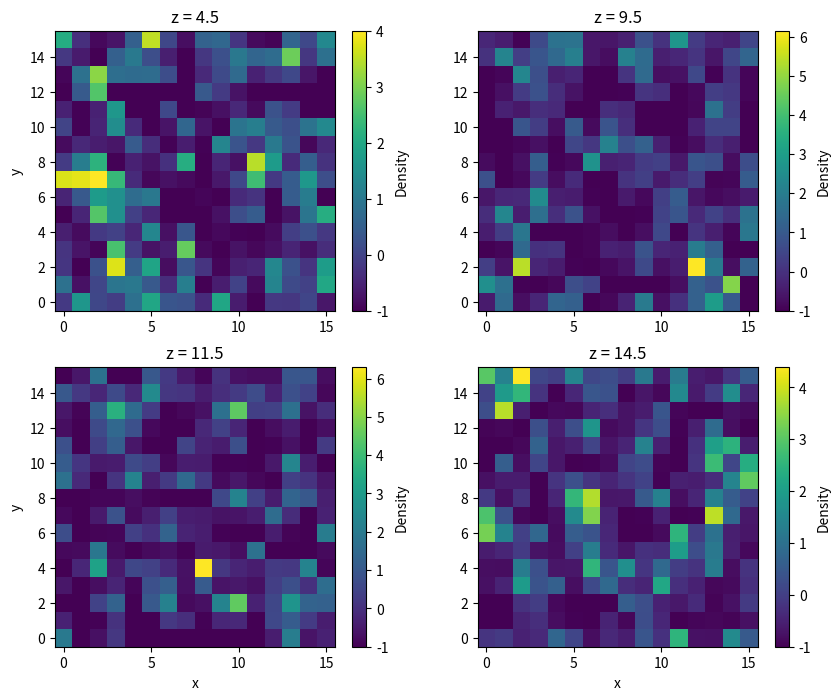
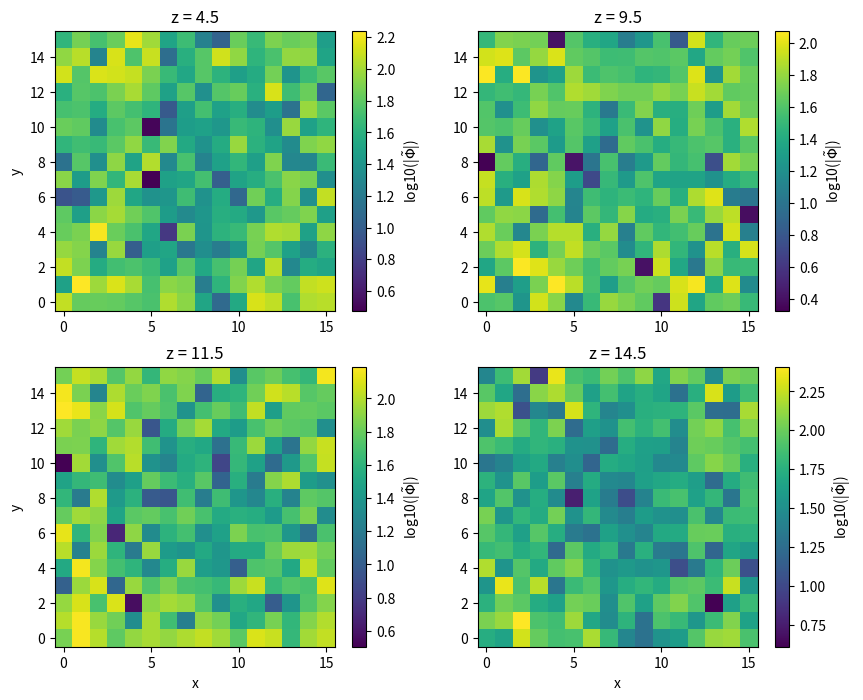
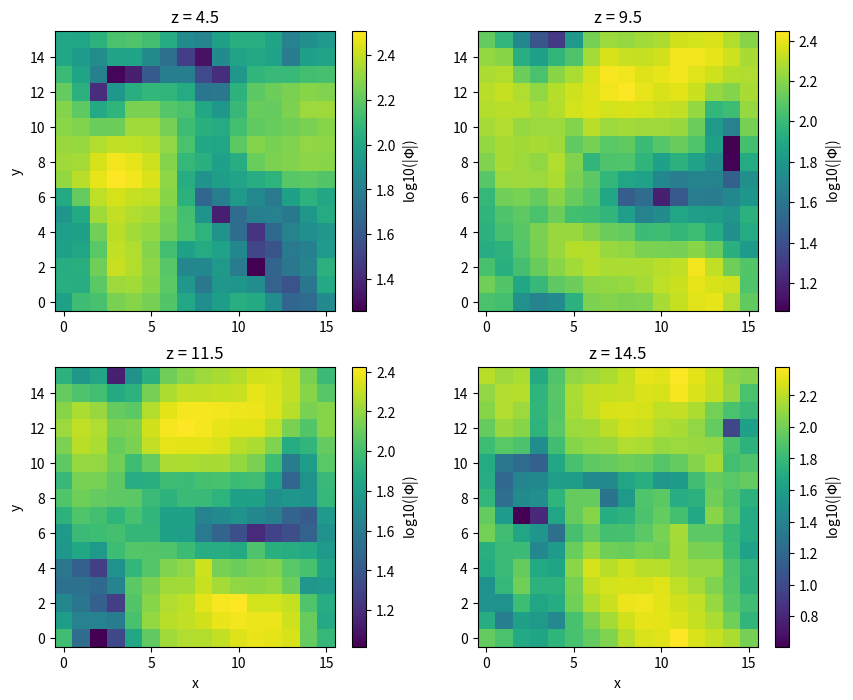

The matplotlib source for these figures, in order:
import numpy as np
import matplotlib.pyplot as plt

# Question 2: Calculating forces with the FFT

np.random.seed(121) # DO NOT CHANGE (so positions are the same for all students)

n_mesh = 16
n_part = 1024
positions = np.random.uniform(low=0, high=n_mesh, size=(3, n_part))

grid = np.arange(n_mesh) + 0.5
densities = np.zeros(shape=(n_mesh, n_mesh, n_mesh))
cellvol = 1.

for p in range(n_part):
    cellind = np.zeros(shape=(3, 2))
    dist = np.zeros(shape=(3, 2))

    for i in range(3):
        cellind[i] = np.where((abs(positions[i, p] - grid) < 1) |
                              (abs(positions[i, p] - grid - 16) < 1) | 
                              (abs(positions[i, p] - grid + 16) < 1))[0]
        dist[i] = abs(positions[i, p] - grid[cellind[i].astype(int)])

    cellind = cellind.astype(int)

    for (x, dx) in zip(cellind[0], dist[0]):    
        for (y, dy) in zip(cellind[1], dist[1]):
            for (z, dz) in zip(cellind[2], dist[2]):
                if dx > 15: dx = abs(dx - 16)
                if dy > 15: dy = abs(dy - 16)
                if dz > 15: dz = abs(dz - 16)

                densities[x, y, z] += (1 - dx)*(1 - dy)*(1 - dz) / cellvol

# Problem 2.a
mean_density = np.mean(densities)
densitycontrast = (densities - mean_density)/mean_density
fig, ax = plt.subplots(2,2, figsize=(10,8))
pcm = ax[0,0].pcolormesh(np.arange(0,16), np.arange(0,16), densitycontrast[4])
ax[0,0].set(ylabel='y', title='z = 4.5')
fig.colorbar(pcm, ax=ax[0,0], label='Density')
pcm =ax[0,1].pcolormesh(np.arange(0,16), np.arange(0,16), densitycontrast[9])
ax[0,1].set(title='z = 9.5')
fig.colorbar(pcm, ax=ax[0,1], label='Density')
pcm = ax[1,0].pcolormesh(np.arange(0,16), np.arange(0,16), densitycontrast[11])
ax[1,0].set(ylabel='y', xlabel='x', title='z = 11.5')
fig.colorbar(pcm, ax=ax[1,0], label='Density')
pcm = ax[1,1].pcolormesh(np.arange(0,16), np.arange(0,16), densitycontrast[14])
ax[1,1].set(xlabel='x', title='z = 14.5')
fig.colorbar(pcm, ax=ax[1,1], label='Density')
ax[0,0].set_aspect('equal', 'box')
ax[0,1].set_aspect('equal', 'box')
ax[1,0].set_aspect('equal', 'box')
ax[1,1].set_aspect('equal', 'box')
plt.savefig("fig2a.png")
plt.close()

# Problem 2.b
def bit_reverse_int(n, bits=None):
    """
    Perform a bit-reversal on an integer
    """
    if n == 0:
        return 0

    if bits is None:
        bits = int(np.log2(n))+1

    binary = bin(n)[2:]
    if len(binary) == bits:
        return int(binary[::-1], 2)
    else:
        add = bits - len(binary)
        if add<0:
            raise ValueError("Number of bits is too small")
        binary = binary.zfill(bits)
        return int(binary[::-1], 2)

def fft(x):
    """
    Perform a Fast Fourier Transform
    """
    x = x.astype(np.complex128)
    
    if len(x.shape) == 1:
        if x.shape[0] != 2**int(np.log2(x.shape[0])):
            x = np.pad(x, [0, 2**int(np.ceil(np.log2(x.shape[0]))) - x.shape[0]], mode='constant')
        return _fft(x)
    
    for i in range(x.shape[0]):
        for j in range(x.shape[1]):
            x[i,j,:] = _fft(x[i,j,:])
    
    for i in range(x.shape[0]):
        for k in range(x.shape[2]):
            x[i,:,k] = _fft(x[i,:,k])
    
    for j in range(x.shape[1]):
        for k in range(x.shape[2]):
            x[:,j,k] = _fft(x[:,j,k])
    
    return x

def ifft(x):
    """
    Perform an Inverse Fast Fourier Transform
    """
    x = x.astype(np.complex128)
    
    if len(x.shape) == 1:
        if x.shape[0] != 2**int(np.log2(x.shape[0])):
            x = np.pad(x, [0, 2**int(np.ceil(np.log2(x.shape[0]))) - x.shape[0]], mode='constant')
        return _fft(x)

    for i in range(x.shape[0]):
        for j in range(x.shape[1]):
            x[i,j,:] = _ifft(x[i,j,:])
    
    for i in range(x.shape[0]):
        for k in range(x.shape[2]):
            x[i,:,k] = _ifft(x[i,:,k])
    
    for j in range(x.shape[1]):
        for k in range(x.shape[2]):
            x[:,j,k] = _ifft(x[:,j,k])
    
    return x

def _fft(x):
    """
    Perform a 1D Fast Fourier Transform
    """   
    N = len(x)

    # bit-reversal of indices
    bits = int(np.log2(N))
    ind = []
    for i in range(N):
        ind.append(bit_reverse_int(i, bits=bits))
    y = np.zeros(x.shape, dtype=np.complex128)
    y[ind] = x

    for Nj in 2**np.arange(1,int(bits+1)):
        Nj = int(Nj)
        for n in range(0,N,Nj):
            for k in range(0,Nj//2):
                m = n+k
                t = y[m]
                u = np.exp(-2j*np.pi*k/Nj) * y[m+Nj//2]
                y[m] = t + u
                y[m+Nj//2] = t - u
    return y

def _ifft(x):
    """
    Perform a 1D Fast Fourier Transform
    """    
    N = len(x)

    # bit-reversal of indices
    bits = int(np.log2(N))
    ind = []
    for i in range(N):
        ind.append(bit_reverse_int(i, bits=bits))
    y = np.zeros(x.shape, dtype=np.complex128)
    y[ind] = x

    for Nj in 2**np.arange(1,int(bits+1)):
        Nj = int(Nj)
        for n in range(0,N,Nj):
            for k in range(0,Nj//2):
                m = n+k
                t = y[m]
                u = np.exp(2j*np.pi*k/Nj) * y[m+Nj//2]
                y[m] = t + u
                y[m+Nj//2] = t - u
    return y/N

k = np.arange(densitycontrast.shape[0])
kx, ky, kz = np.meshgrid(k, k, k)
k2 = kx**2 + ky**2 + kz**2
k2[0,0,0] = 1
k2 = np.divide(k2, np.max(k2), casting='safe')

fourier_potential = fft(densitycontrast)
gravitational_field = 4*np.pi*mean_density * ifft(fourier_potential/k2)

fig, ax = plt.subplots(2,2, figsize=(10,8))
pcm = ax[0,0].pcolormesh(np.arange(0,16), np.arange(0,16), np.log10(np.abs(fourier_potential[4])))
ax[0,0].set(ylabel='y', title='z = 4.5')
fig.colorbar(pcm, ax=ax[0,0], label=r'log10(|$\~\Phi$|)')
pcm =ax[0,1].pcolormesh(np.arange(0,16), np.arange(0,16), np.log10(np.abs(fourier_potential[9])))
ax[0,1].set(title='z = 9.5')
fig.colorbar(pcm, ax=ax[0,1], label=r'log10(|$\~\Phi$|)')
pcm = ax[1,0].pcolormesh(np.arange(0,16), np.arange(0,16), np.log10(np.abs(fourier_potential[11])))
ax[1,0].set(ylabel='y', xlabel='x', title='z = 11.5')
fig.colorbar(pcm, ax=ax[1,0], label=r'log10(|$\~\Phi$|)')
pcm = ax[1,1].pcolormesh(np.arange(0,16), np.arange(0,16), np.log10(np.abs(fourier_potential[14])))
ax[1,1].set(xlabel='x', title='z = 14.5')
fig.colorbar(pcm, ax=ax[1,1], label=r'log10(|$\~\Phi$|)')
ax[0,0].set_aspect('equal', 'box')
ax[0,1].set_aspect('equal', 'box')
ax[1,0].set_aspect('equal', 'box')
ax[1,1].set_aspect('equal', 'box')
plt.savefig("fig2b_fourier.png")
plt.close()

fig, ax = plt.subplots(2,2, figsize=(10,8))
pcm = ax[0,0].pcolormesh(np.arange(0,16), np.arange(0,16), np.log10(np.abs(gravitational_field[4])))
ax[0,0].set(ylabel='y', title='z = 4.5')
fig.colorbar(pcm, ax=ax[0,0], label=r'log10(|$\Phi$|)')
pcm =ax[0,1].pcolormesh(np.arange(0,16), np.arange(0,16), np.log10(np.abs(gravitational_field[9])))
ax[0,1].set(title='z = 9.5')
fig.colorbar(pcm, ax=ax[0,1], label=r'log10(|$\Phi$|)')
pcm = ax[1,0].pcolormesh(np.arange(0,16), np.arange(0,16), np.log10(np.abs(gravitational_field[11])))
ax[1,0].set(ylabel='y', xlabel='x', title='z = 11.5')
fig.colorbar(pcm, ax=ax[1,0], label=r'log10(|$\Phi$|)')
pcm = ax[1,1].pcolormesh(np.arange(0,16), np.arange(0,16), np.log10(np.abs(gravitational_field[14])))
ax[1,1].set(xlabel='x', title='z = 14.5')
fig.colorbar(pcm, ax=ax[1,1], label=r'log10(|$\Phi$|)')
ax[0,0].set_aspect('equal', 'box')
ax[0,1].set_aspect('equal', 'box')
ax[1,0].set_aspect('equal', 'box')
ax[1,1].set_aspect('equal', 'box')
plt.savefig("fig2b_grav.png")
plt.close()
